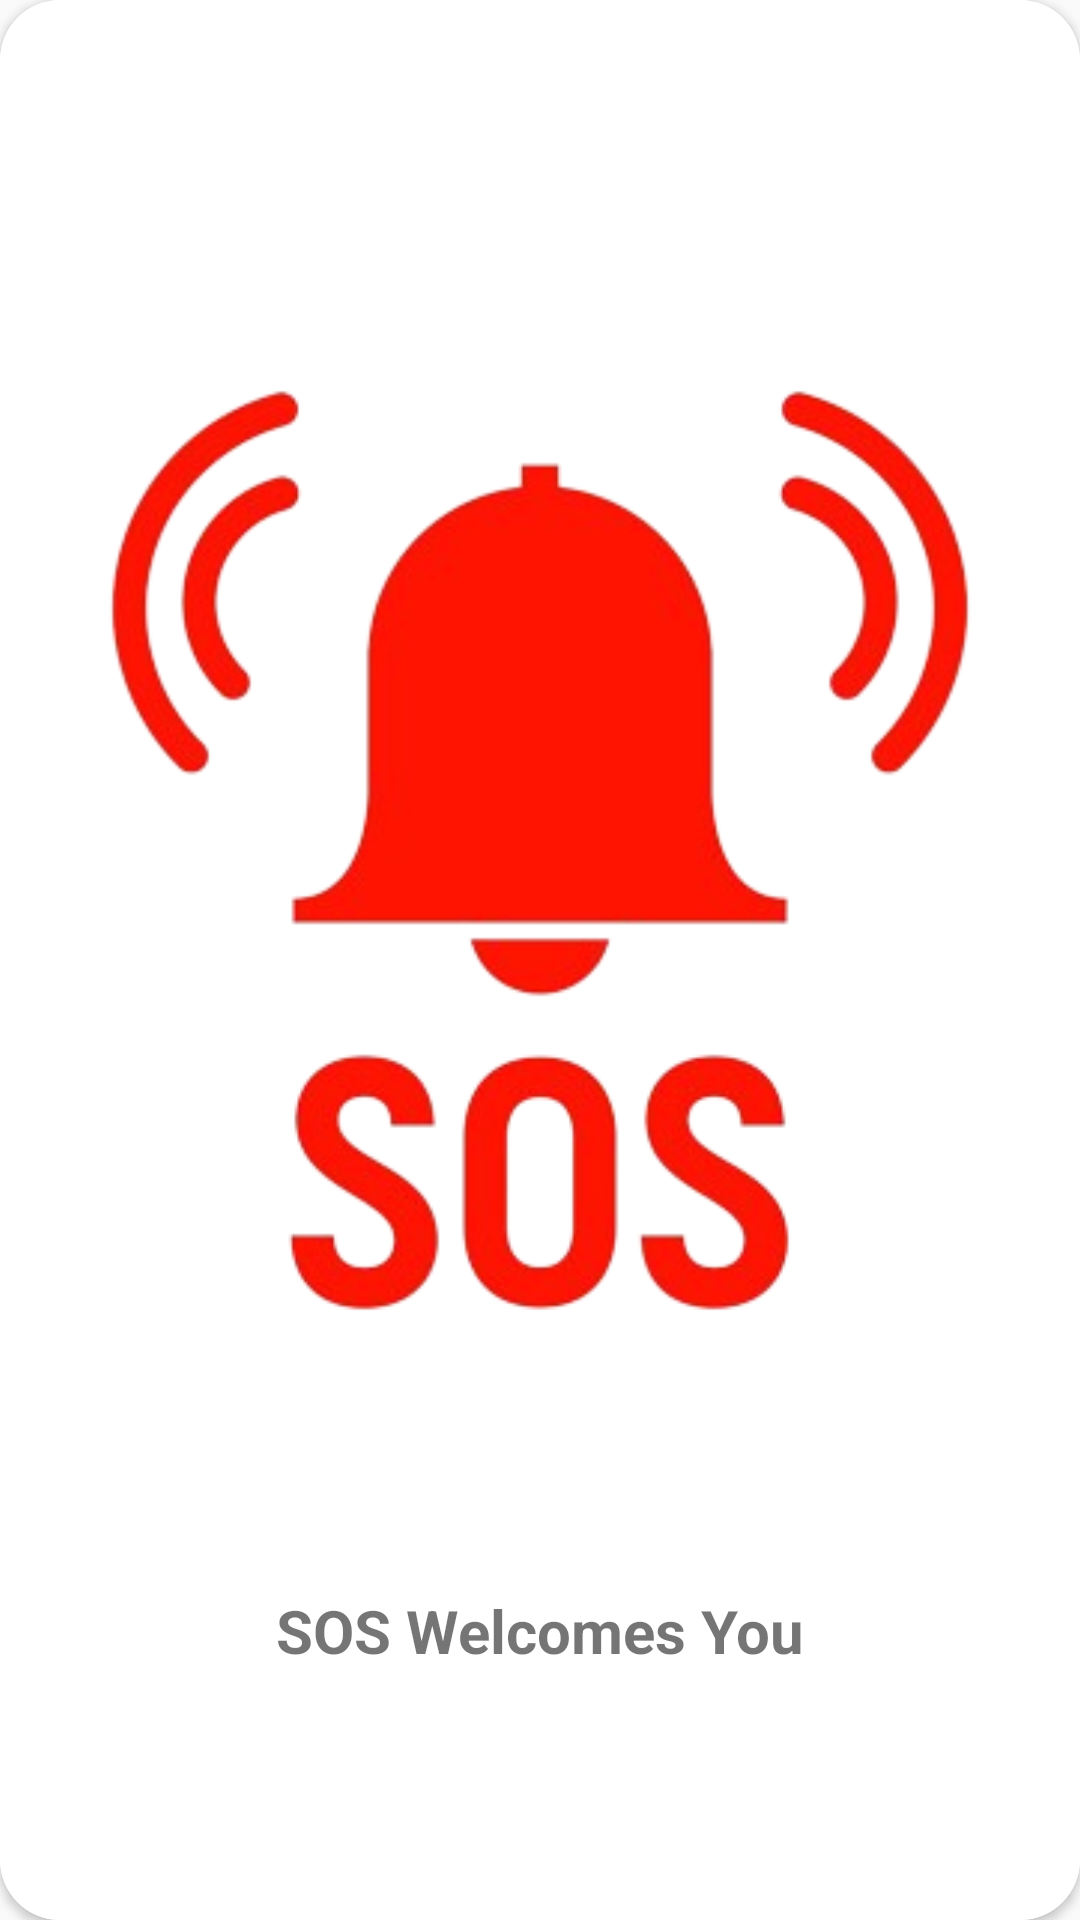

Here is an Android app screen rendered from its layout file. Give the layout XML and the strings, colors and styles it references.
<!-- AndroidManifest.xml: activity theme SplashScreenTheme -->
<!-- res/layout/activity_splash_screen.xml -->
<androidx.cardview.widget.CardView
    xmlns:android="http://schemas.android.com/apk/res/android"
    xmlns:app="http://schemas.android.com/apk/res-auto"
    android:layout_width="match_parent"
    android:layout_height="match_parent"
    android:layout_margin="10dp"
    android:background="@color/white"
    app:cardCornerRadius="20dp"
    android:outlineSpotShadowColor="@color/black"
    android:outlineAmbientShadowColor="@color/black">

    <LinearLayout
    android:layout_width="match_parent"
    android:layout_height="match_parent"
    android:gravity="center"
    android:orientation="vertical"
    android:background="@color/white">

    <ImageView
        android:layout_width="500dp"
        android:layout_height="wrap_content"
        android:id="@+id/spSOS"
        android:src="@drawable/sos_button_png"
        android:background="@color/white"/>

    <TextView
        android:layout_width="match_parent"
        android:layout_height="wrap_content"
        android:text="SOS Welcomes You"
        android:textAlignment="center"
        android:textSize="20dp"
        android:textStyle="bold"
        android:layout_marginBottom="50dp"/>
    
</LinearLayout>

    </androidx.cardview.widget.CardView>
<!-- resources referenced by this layout -->
<resources>
  <color name="black">#FF000000</color>
  <color name="white">#FFFFFFFF</color>
  <!-- drawable sos_button_png: png bitmap (drawable, 68182 bytes) -->
  <style name="SplashScreenTheme" parent="Theme.AppCompat.Light.NoActionBar">
      </style>
</resources>
